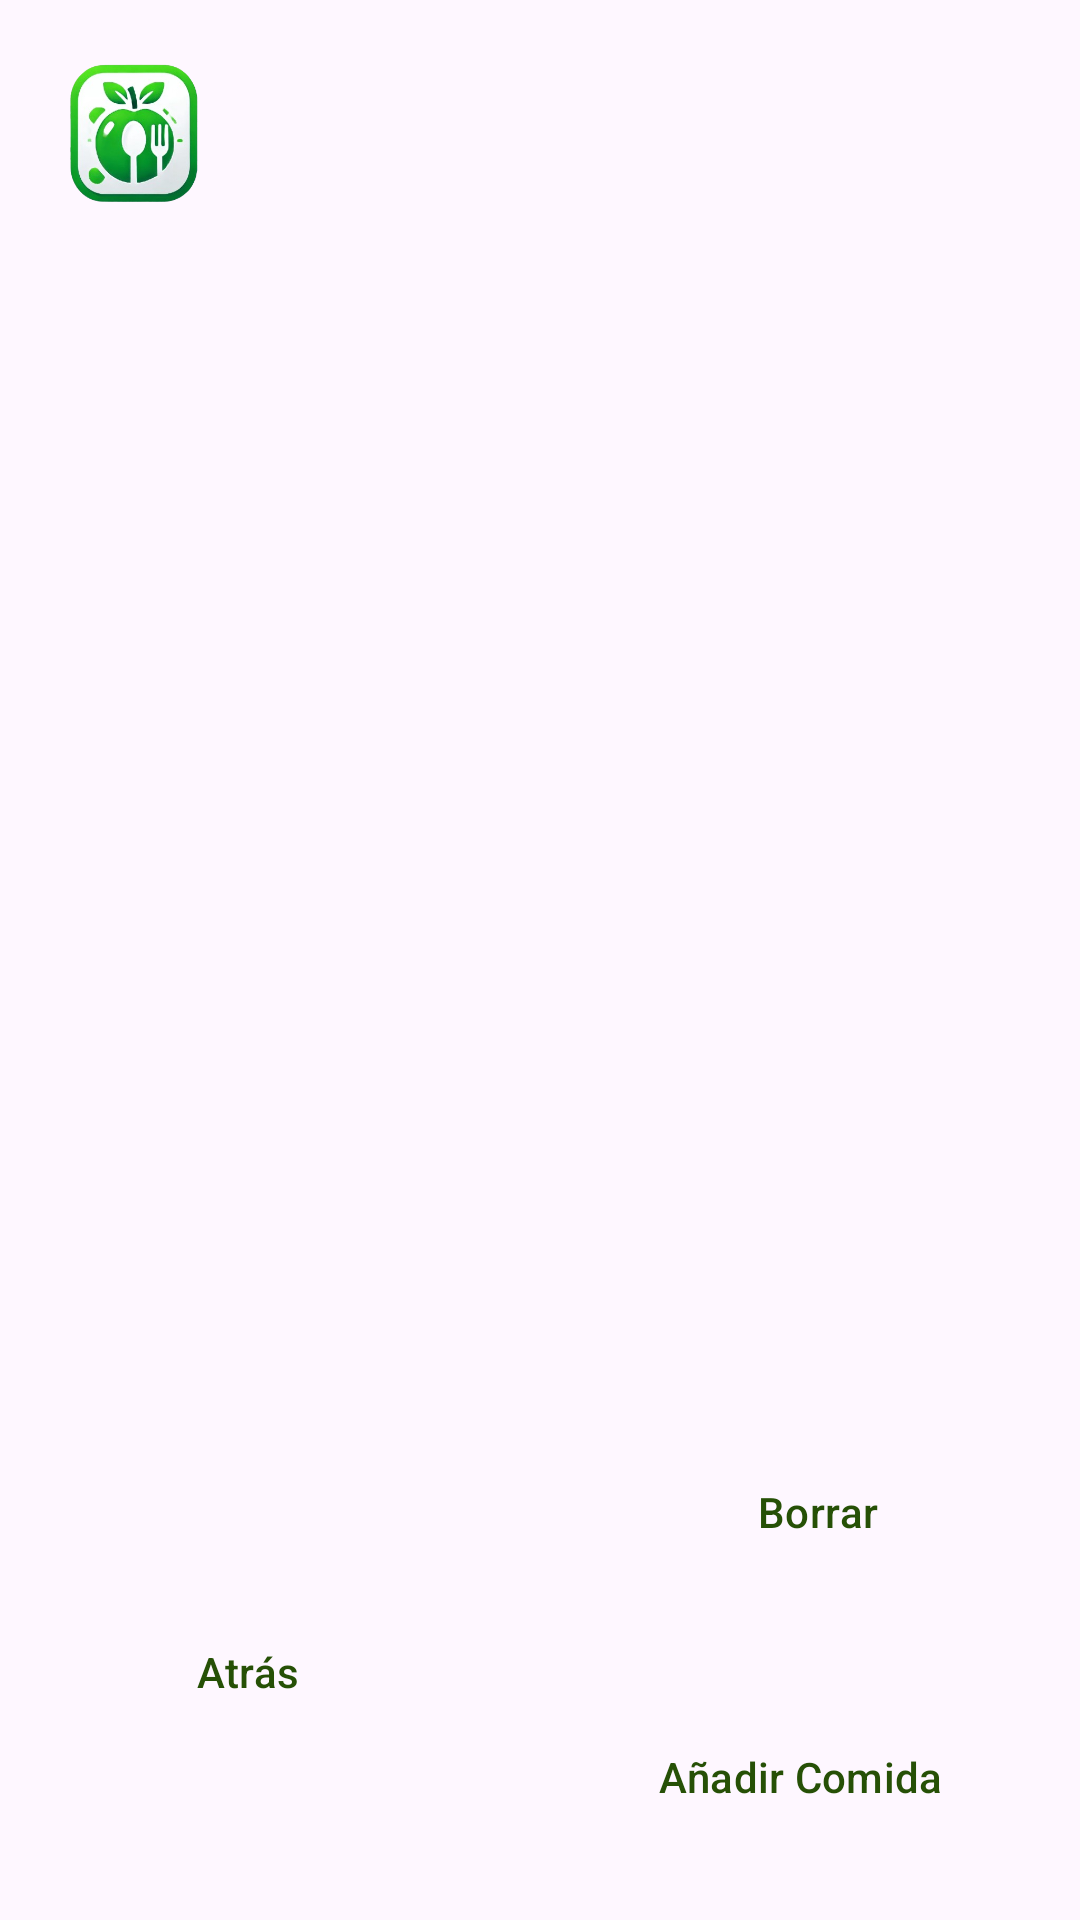

Produce the Android XML layout that renders to this screen, including the resource entries it uses.
<!-- AndroidManifest.xml: application theme Theme.AplicacionAlarcos -->
<!-- res/layout/activity_ultimas_comidas.xml -->
<?xml version="1.0" encoding="utf-8"?>
<androidx.constraintlayout.widget.ConstraintLayout xmlns:android="http://schemas.android.com/apk/res/android"
    xmlns:app="http://schemas.android.com/apk/res-auto"
    xmlns:tools="http://schemas.android.com/tools"
    android:id="@+id/main"
    android:layout_width="match_parent"
    android:layout_height="match_parent"
    tools:context=".UltimasComidasActivity">

    


    <ImageView
        android:id="@+id/backgroundImage"
        android:layout_width="match_parent"
        android:layout_height="wrap_content"
        android:layout_alignParentStart="true"
        android:layout_alignParentEnd="true"
        android:scaleType="centerCrop"
        android:src="@drawable/ajustimage"
        tools:ignore="MissingConstraints"
        tools:layout_editor_absoluteX="-97dp"
        tools:layout_editor_absoluteY="0dp" />

    <ImageView
        android:id="@+id/appLogo"
        android:layout_width="88dp"
        android:layout_height="92dp"
        android:background="@drawable/logoapp"
        android:contentDescription="@string/logo_de_la_app"
        app:layout_constraintBottom_toBottomOf="parent"
        app:layout_constraintEnd_toEndOf="parent"
        app:layout_constraintHorizontal_bias="0.0"
        app:layout_constraintStart_toStartOf="parent"
        app:layout_constraintTop_toTopOf="parent"
        app:layout_constraintVertical_bias="0.0" />

    <androidx.recyclerview.widget.RecyclerView
        android:id="@+id/RVComidas"
        android:layout_width="357dp"
        android:layout_height="461dp"
        app:layout_constraintBottom_toBottomOf="parent"
        app:layout_constraintEnd_toEndOf="parent"
        app:layout_constraintStart_toStartOf="parent"
        app:layout_constraintTop_toTopOf="parent"
        app:layout_constraintVertical_bias="0.344" />

    <Button
        android:id="@+id/EliminarBt"
        style="?attr/materialButtonOutlinedStyle"
        android:layout_width="wrap_content"
        android:layout_height="wrap_content"
        android:text="@string/borrar"
        android:textColor="@color/VerdeFont"
        app:layout_constraintBottom_toBottomOf="parent"
        app:layout_constraintEnd_toEndOf="parent"
        app:layout_constraintHorizontal_bias="0.842"
        app:layout_constraintStart_toStartOf="parent"
        app:layout_constraintTop_toTopOf="parent"
        app:layout_constraintVertical_bias="0.811"
        app:strokeColor="@color/VerdeFont" />


    <Button
        android:id="@+id/obAtras2"
        style="?attr/materialButtonOutlinedStyle"
        android:layout_width="wrap_content"
        android:layout_height="wrap_content"
        android:text="@string/atras"
        android:textColor="@color/VerdeFont"
        app:layout_constraintBottom_toBottomOf="parent"
        app:layout_constraintEnd_toEndOf="parent"
        app:layout_constraintHorizontal_bias="0.142"
        app:layout_constraintStart_toStartOf="parent"
        app:layout_constraintTop_toTopOf="parent"
        app:layout_constraintVertical_bias="0.901"
        app:strokeColor="@color/VerdeFont" />

    <Button
        android:id="@+id/obAnadirComida"
        style="?attr/materialButtonOutlinedStyle"
        android:layout_width="wrap_content"
        android:layout_height="wrap_content"
        android:text="Añadir Comida"
        android:textColor="@color/VerdeFont"
        app:layout_constraintBottom_toBottomOf="parent"
        app:layout_constraintEnd_toEndOf="parent"
        app:layout_constraintHorizontal_bias="0.899"
        app:layout_constraintStart_toStartOf="parent"
        app:layout_constraintTop_toTopOf="parent"
        app:layout_constraintVertical_bias="0.96"
        app:strokeColor="@color/VerdeFont" />
</androidx.constraintlayout.widget.ConstraintLayout>
<!-- resources referenced by this layout -->
<resources>
  <color name="VerdeFont">#265006</color>
  <!-- drawable logoapp: png bitmap (drawable, 115779 bytes) -->
  <string name="atras">Atrás</string>
  <string name="borrar">Borrar</string>
  <string name="logo_de_la_app">Logo de la app</string>
  <style name="Theme.AplicacionAlarcos" parent="Base.Theme.AplicacionAlarcos">
          <item name="colorControlActivated">@color/VerdeFont</item>
      </style>
  <style name="Base.Theme.AplicacionAlarcos" parent="Theme.Material3.DayNight.NoActionBar">
          
          
          <item name="android:statusBarColor">@color/VerdeFont</item>
      </style>
</resources>
